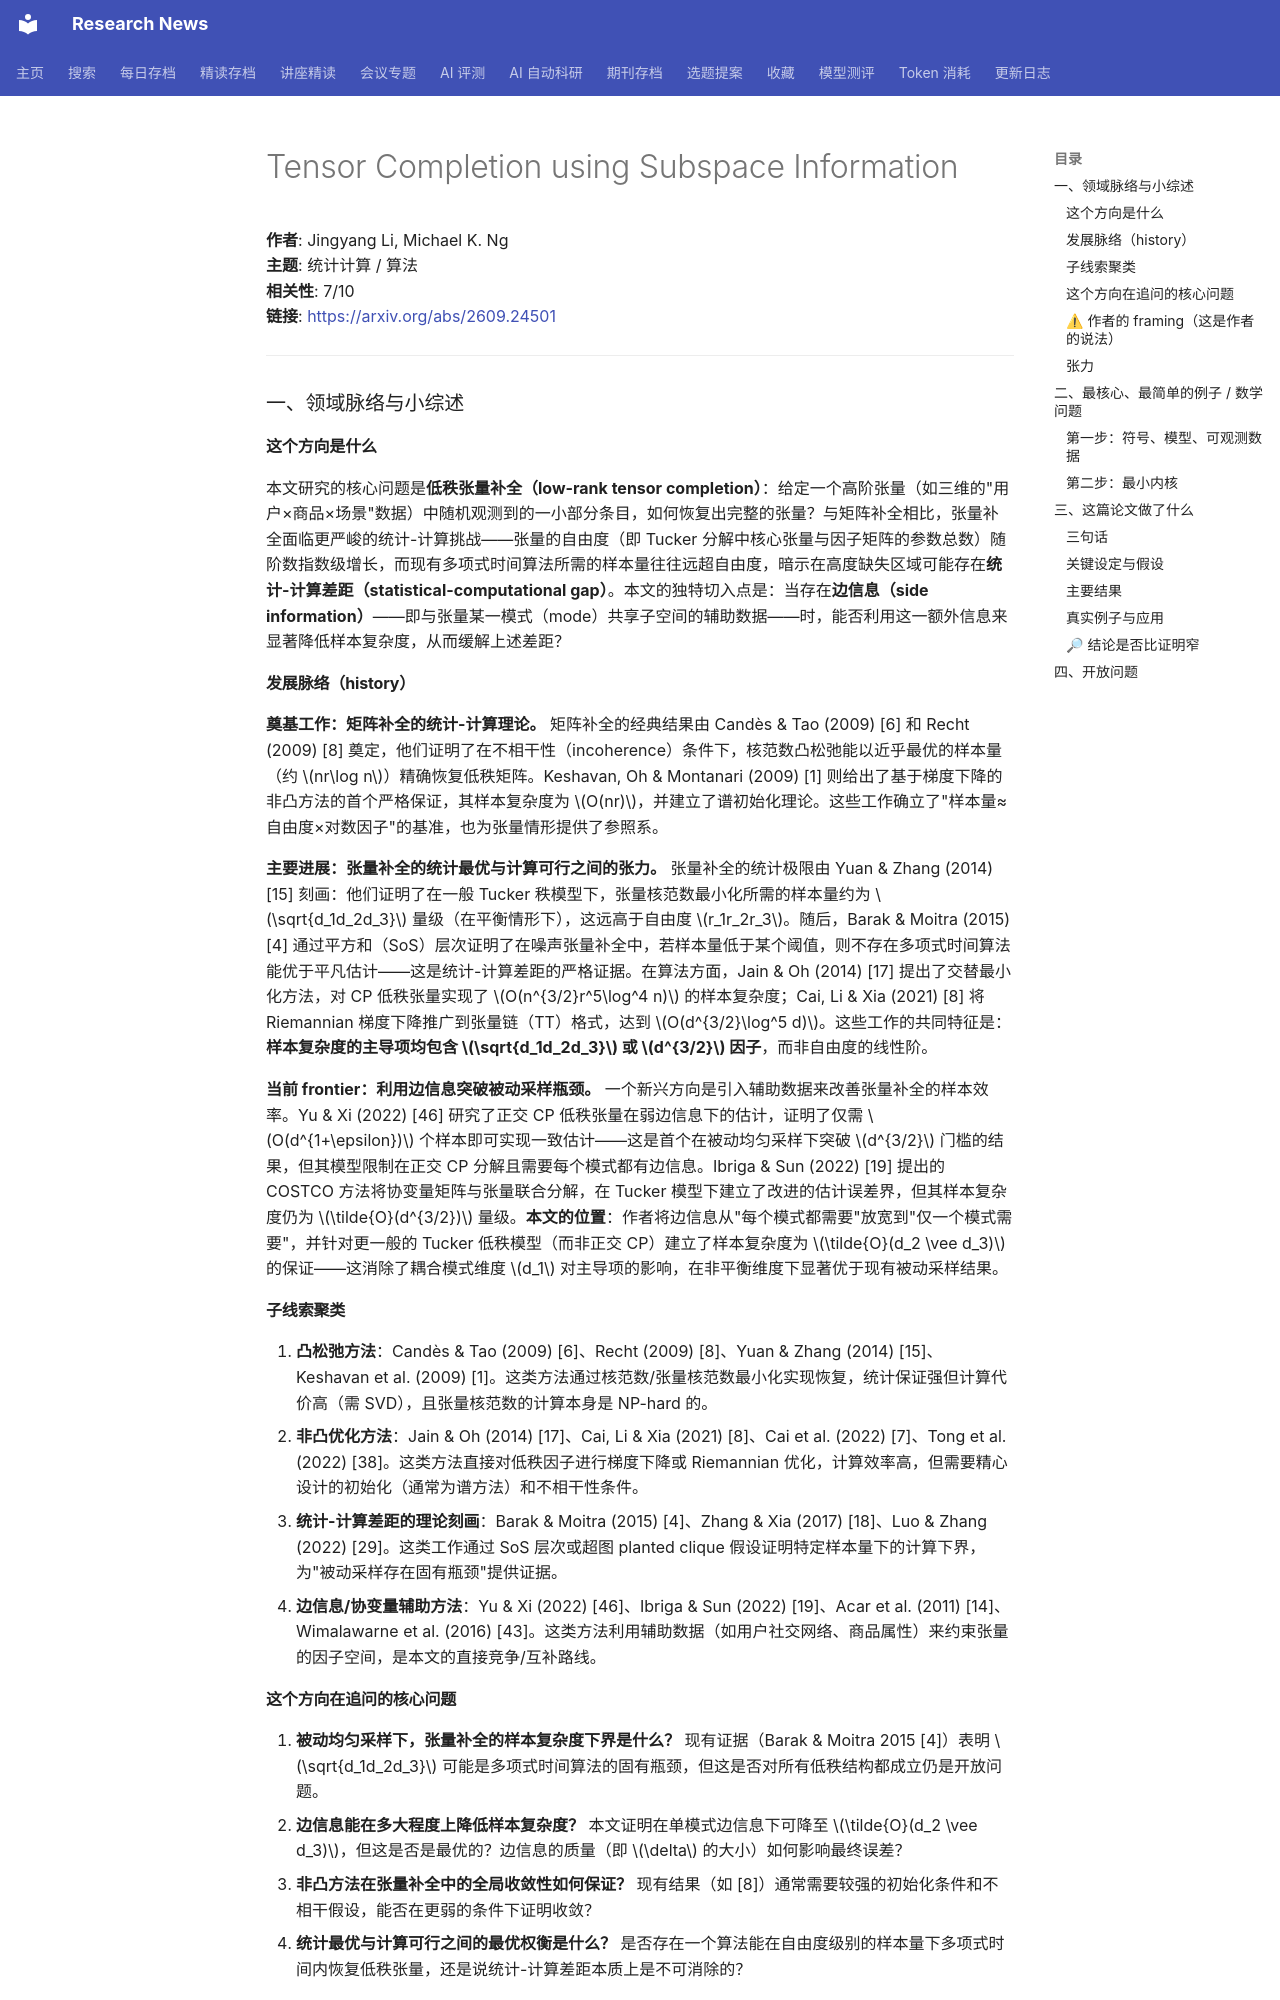

repository: cxy0714/research-news · page: deep_reads/2026-09-23-2609.24501/index.html · generator: mkdocs

# Tensor Completion using Subspace Information

**作者**: Jingyang Li, Michael K. Ng  
**主题**: 统计计算 / 算法  
**相关性**: 7/10  
**链接**: <https://arxiv.org/abs/2609.24501>

---

### 一、领域脉络与小综述

#### 这个方向是什么

本文研究的核心问题是**低秩张量补全（low-rank tensor completion）**：给定一个高阶张量（如三维的"用户×商品×场景"数据）中随机观测到的一小部分条目，如何恢复出完整的张量？与矩阵补全相比，张量补全面临更严峻的统计-计算挑战——张量的自由度（即 Tucker 分解中核心张量与因子矩阵的参数总数）随阶数指数级增长，而现有多项式时间算法所需的样本量往往远超自由度，暗示在高度缺失区域可能存在**统计-计算差距（statistical-computational gap）**。本文的独特切入点是：当存在**边信息（side information）**——即与张量某一模式（mode）共享子空间的辅助数据——时，能否利用这一额外信息来显著降低样本复杂度，从而缓解上述差距？

#### 发展脉络（history）

**奠基工作：矩阵补全的统计-计算理论。** 矩阵补全的经典结果由 Candès & Tao (2009) [6] 和 Recht (2009) [8] 奠定，他们证明了在不相干性（incoherence）条件下，核范数凸松弛能以近乎最优的样本量（约 $nr\log n$）精确恢复低秩矩阵。Keshavan, Oh & Montanari (2009) [1] 则给出了基于梯度下降的非凸方法的首个严格保证，其样本复杂度为 $O(nr)$，并建立了谱初始化理论。这些工作确立了"样本量≈自由度×对数因子"的基准，也为张量情形提供了参照系。

**主要进展：张量补全的统计最优与计算可行之间的张力。** 张量补全的统计极限由 Yuan & Zhang (2014) [15] 刻画：他们证明了在一般 Tucker 秩模型下，张量核范数最小化所需的样本量约为 $\sqrt{d_1d_2d_3}$ 量级（在平衡情形下），这远高于自由度 $r_1r_2r_3$。随后，Barak & Moitra (2015) [4] 通过平方和（SoS）层次证明了在噪声张量补全中，若样本量低于某个阈值，则不存在多项式时间算法能优于平凡估计——这是统计-计算差距的严格证据。在算法方面，Jain & Oh (2014) [17] 提出了交替最小化方法，对 CP 低秩张量实现了 $O(n^{3/2}r^5\log^4 n)$ 的样本复杂度；Cai, Li & Xia (2021) [8] 将 Riemannian 梯度下降推广到张量链（TT）格式，达到 $O(d^{3/2}\log^5 d)$。这些工作的共同特征是：**样本复杂度的主导项均包含 $\sqrt{d_1d_2d_3}$ 或 $d^{3/2}$ 因子**，而非自由度的线性阶。

**当前 frontier：利用边信息突破被动采样瓶颈。** 一个新兴方向是引入辅助数据来改善张量补全的样本效率。Yu & Xi (2022) [46] 研究了正交 CP 低秩张量在弱边信息下的估计，证明了仅需 $O(d^{1+\epsilon})$ 个样本即可实现一致估计——这是首个在被动均匀采样下突破 $d^{3/2}$ 门槛的结果，但其模型限制在正交 CP 分解且需要每个模式都有边信息。Ibriga & Sun (2022) [19] 提出的 COSTCO 方法将协变量矩阵与张量联合分解，在 Tucker 模型下建立了改进的估计误差界，但其样本复杂度仍为 $\tilde{O}(d^{3/2})$ 量级。**本文的位置**：作者将边信息从"每个模式都需要"放宽到"仅一个模式需要"，并针对更一般的 Tucker 低秩模型（而非正交 CP）建立了样本复杂度为 $\tilde{O}(d_2 \vee d_3)$ 的保证——这消除了耦合模式维度 $d_1$ 对主导项的影响，在非平衡维度下显著优于现有被动采样结果。

#### 子线索聚类

1. **凸松弛方法**：Candès & Tao (2009) [6]、Recht (2009) [8]、Yuan & Zhang (2014) [15]、Keshavan et al. (2009) [1]。这类方法通过核范数/张量核范数最小化实现恢复，统计保证强但计算代价高（需 SVD），且张量核范数的计算本身是 NP-hard 的。
2. **非凸优化方法**：Jain & Oh (2014) [17]、Cai, Li & Xia (2021) [8]、Cai et al. (2022) [7]、Tong et al. (2022) [38]。这类方法直接对低秩因子进行梯度下降或 Riemannian 优化，计算效率高，但需要精心设计的初始化（通常为谱方法）和不相干性条件。
3. **统计-计算差距的理论刻画**：Barak & Moitra (2015) [4]、Zhang & Xia (2017) [18]、Luo & Zhang (2022) [29]。这类工作通过 SoS 层次或超图 planted clique 假设证明特定样本量下的计算下界，为"被动采样存在固有瓶颈"提供证据。
4. **边信息/协变量辅助方法**：Yu & Xi (2022) [46]、Ibriga & Sun (2022) [19]、Acar et al. (2011) [14]、Wimalawarne et al. (2016) [43]。这类方法利用辅助数据（如用户社交网络、商品属性）来约束张量的因子空间，是本文的直接竞争/互补路线。

#### 这个方向在追问的核心问题

1. **被动均匀采样下，张量补全的样本复杂度下界是什么？** 现有证据（Barak & Moitra 2015 [4]）表明 $\sqrt{d_1d_2d_3}$ 可能是多项式时间算法的固有瓶颈，但这是否对所有低秩结构都成立仍是开放问题。
2. **边信息能在多大程度上降低样本复杂度？** 本文证明在单模式边信息下可降至 $\tilde{O}(d_2 \vee d_3)$，但这是否是最优的？边信息的质量（即 $\delta$ 的大小）如何影响最终误差？
3. **非凸方法在张量补全中的全局收敛性如何保证？** 现有结果（如 [8]）通常需要较强的初始化条件和不相干假设，能否在更弱的条件下证明收敛？
4. **统计最优与计算可行之间的最优权衡是什么？** 是否存在一个算法能在自由度级别的样本量下多项式时间内恢复低秩张量，还是说统计-计算差距本质上是不可消除的？
